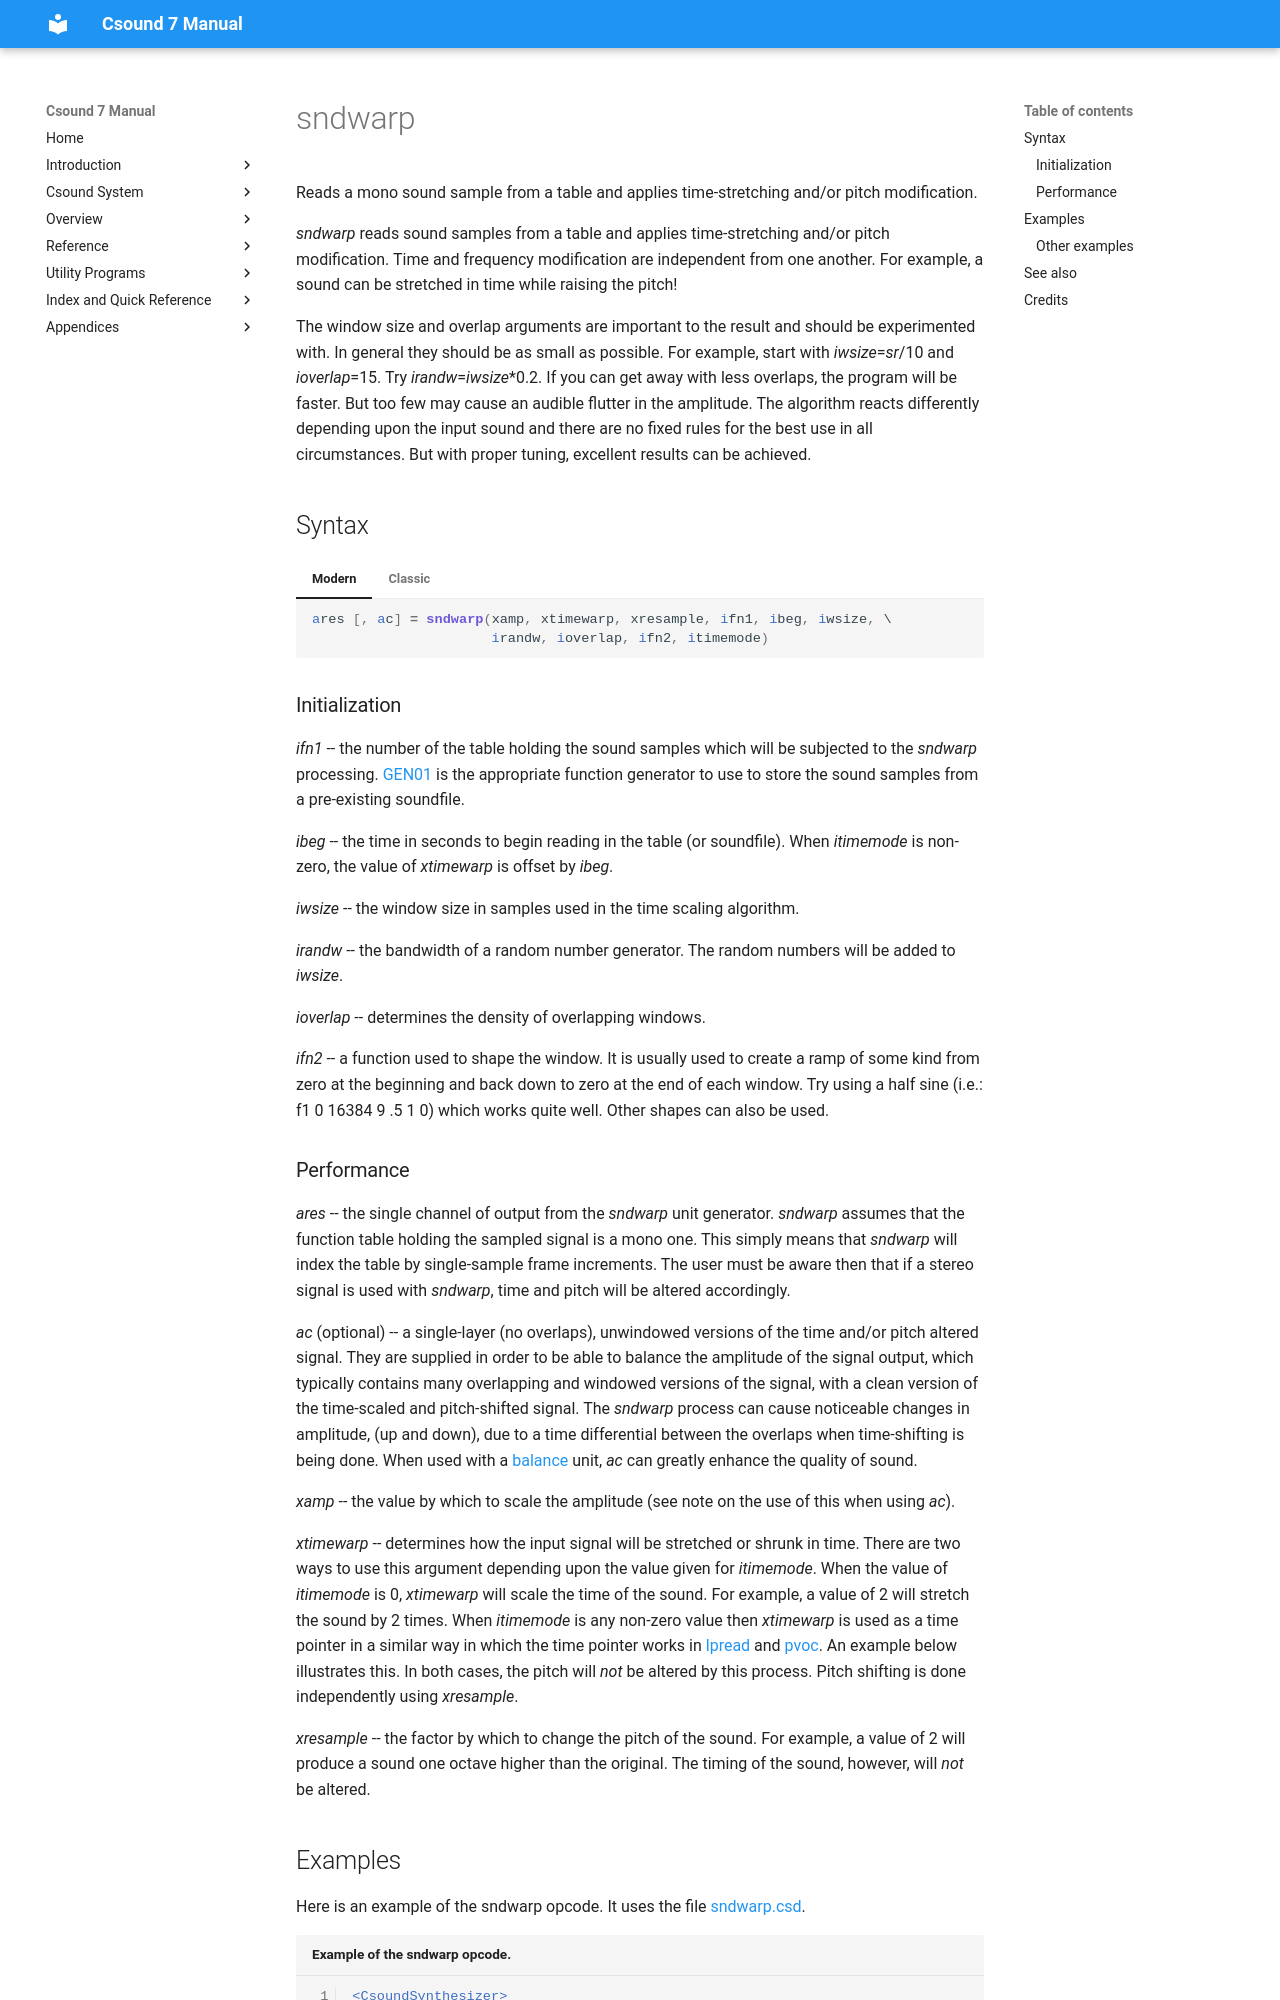

repository: csound/manual · page: opcodes/sndwarp/index.html · generator: mkdocs

<!--
id:sndwarp
category:Signal Generators:Granular Synthesis
-->
# sndwarp
Reads a mono sound sample from a table and applies time-stretching and/or pitch modification.

_sndwarp_ reads sound samples from a table and applies time-stretching and/or pitch modification. Time and frequency modification are independent from one another. For example, a sound can be stretched in time while raising the pitch!

The window size and overlap arguments are important to the result and should be experimented with. In general they should be as small as possible. For example, start with _iwsize_=_sr_/10 and _ioverlap_=15. Try _irandw_=_iwsize_*0.2. If you can get away with less overlaps, the program will be faster. But too few may cause an audible flutter in the amplitude. The algorithm reacts differently depending upon the input sound and there are no fixed rules for the best use in all circumstances. But with proper tuning, excellent results can be achieved.

## Syntax
=== "Modern"
    ``` csound-orc
    ares [, ac] = sndwarp(xamp, xtimewarp, xresample, ifn1, ibeg, iwsize, \
                          irandw, ioverlap, ifn2, itimemode)
    ```

=== "Classic"
    ``` csound-orc
    ares [, ac] sndwarp xamp, xtimewarp, xresample, ifn1, ibeg, iwsize, \
                        irandw, ioverlap, ifn2, itimemode
    ```

### Initialization

_ifn1_ -- the number of the table holding the sound samples which will be subjected to the _sndwarp_ processing. [GEN01](../scoregens/gen01.md) is the appropriate function generator to use to store the sound samples from a pre-existing soundfile.

_ibeg_ -- the time in seconds to begin reading in the table (or soundfile). When _itimemode_ is non- zero, the value of _xtimewarp_ is offset by _ibeg_.

_iwsize_ -- the window size in samples used in the time scaling algorithm.

_irandw_ -- the bandwidth of a random number generator. The random numbers will be added to _iwsize_.

_ioverlap_ -- determines the density of overlapping windows.

_ifn2_ -- a function used to shape the window. It is usually used to create a ramp of some kind from zero at the beginning and back down to zero at the end of each window. Try using a half sine (i.e.: f1 0 16384 9 .5 1 0) which works quite well. Other shapes can also be used.
